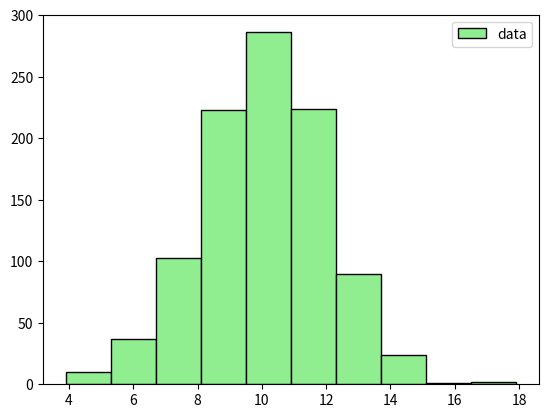
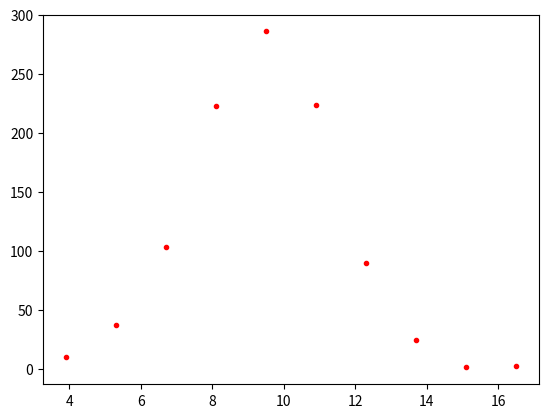
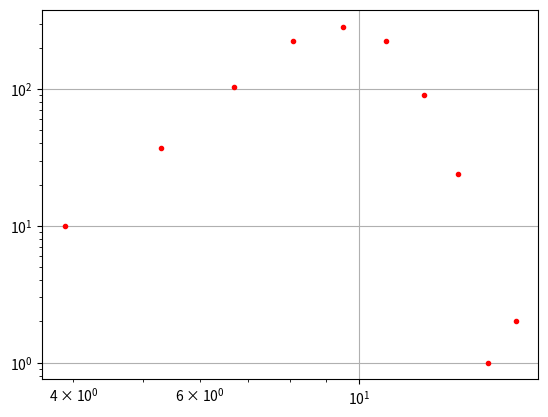
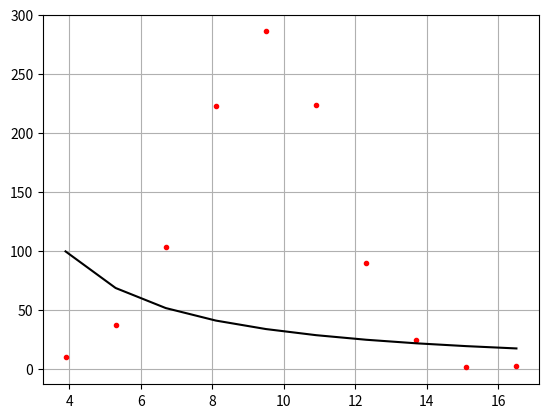

Generate these figures, in order, with matplotlib:

import matplotlib.pyplot as plt
import numpy as np
from scipy import stats

#--MAKE TEST DATA--#
#make this example reproducible.
np.random.seed(1)
#create numpy array with 1000 values that follow normal dist with mean=10 and sd=2
data = np.random.normal(size=1000, loc=10, scale=2)
data2 = np.random.normal(size=900, loc=7, scale=2)
#----#


def distribution_curve(data, max_value=20, label=None):
    '''
    Draw and plot distribution curve of data.
    '''
    density = stats.gaussian_kde(data)
    x = np.arange(0., max_value, .1)
    plt.plot(x, density(x), label=label)

# Create histograms
hist1 = plt.hist(data, color='lightgreen', ec='black', bins=10, label="data")
#plt.hist(data2, color='lightblue', ec='black', bins=15, label="data2")

# Make distribution curve 1
#distribution_curve(data, label="data")
# Make distribution curve 2
#distribution_curve(data2, label="data2")

plt.legend() # add labels
plt.show()
plt.clf()

# # #
# power law distribution made with https://www.youtube.com/watch?v=yjeMEuK6hik&t=4s&ab_channel=PhysicsWithNero

hist1_x = hist1[1]
hist1_y = hist1[0]
print(hist1_x)
print(hist1_y)

plt.plot(hist1_x[:-1], hist1_y, "r.")

plt.show()
plt.clf()

plt.loglog(hist1_x[:-1], hist1_y, "r.")

plt.grid()
plt.show()
plt.clf()

ln_hist1_x = np.log(hist1_x)
ln_hist1_y  = np.log(hist1_y)



b, ln_a = np.polyfit(ln_hist1_x[:-1], ln_hist1_y, 1)
a = np.exp(ln_a)
#print(ln_hist1_x[:-1], ln_hist1_y)
print(f"power = {b:.2f}, sigma = {a:.2f}")

plt.plot(hist1_x[:-1], hist1_y, "r.")
plt.plot(hist1_x[:-1], a*hist1_x[:-1]**b, "k-")

plt.grid()
plt.show()
plt.clf()
